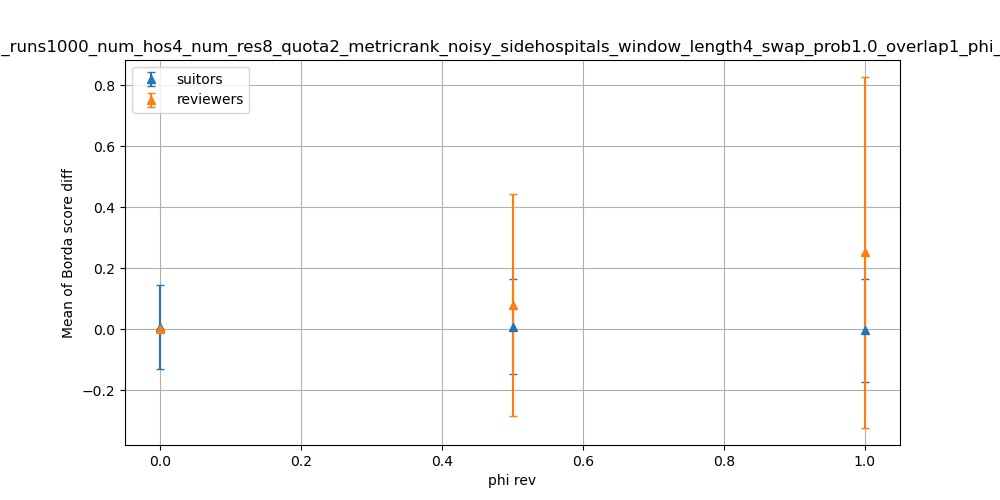

The file beside this chart, header and first rows:
dispersion, suitors_mean, suitors_stdev, reviewers_mean, reviewers_stdev
0.0, 0.00675, 0.1368, 0.0, 0.0
0.5, 0.008375, 0.1547, 0.0795, 0.3656
1.0, -0.004, 0.1689, 0.2516, 0.5742
